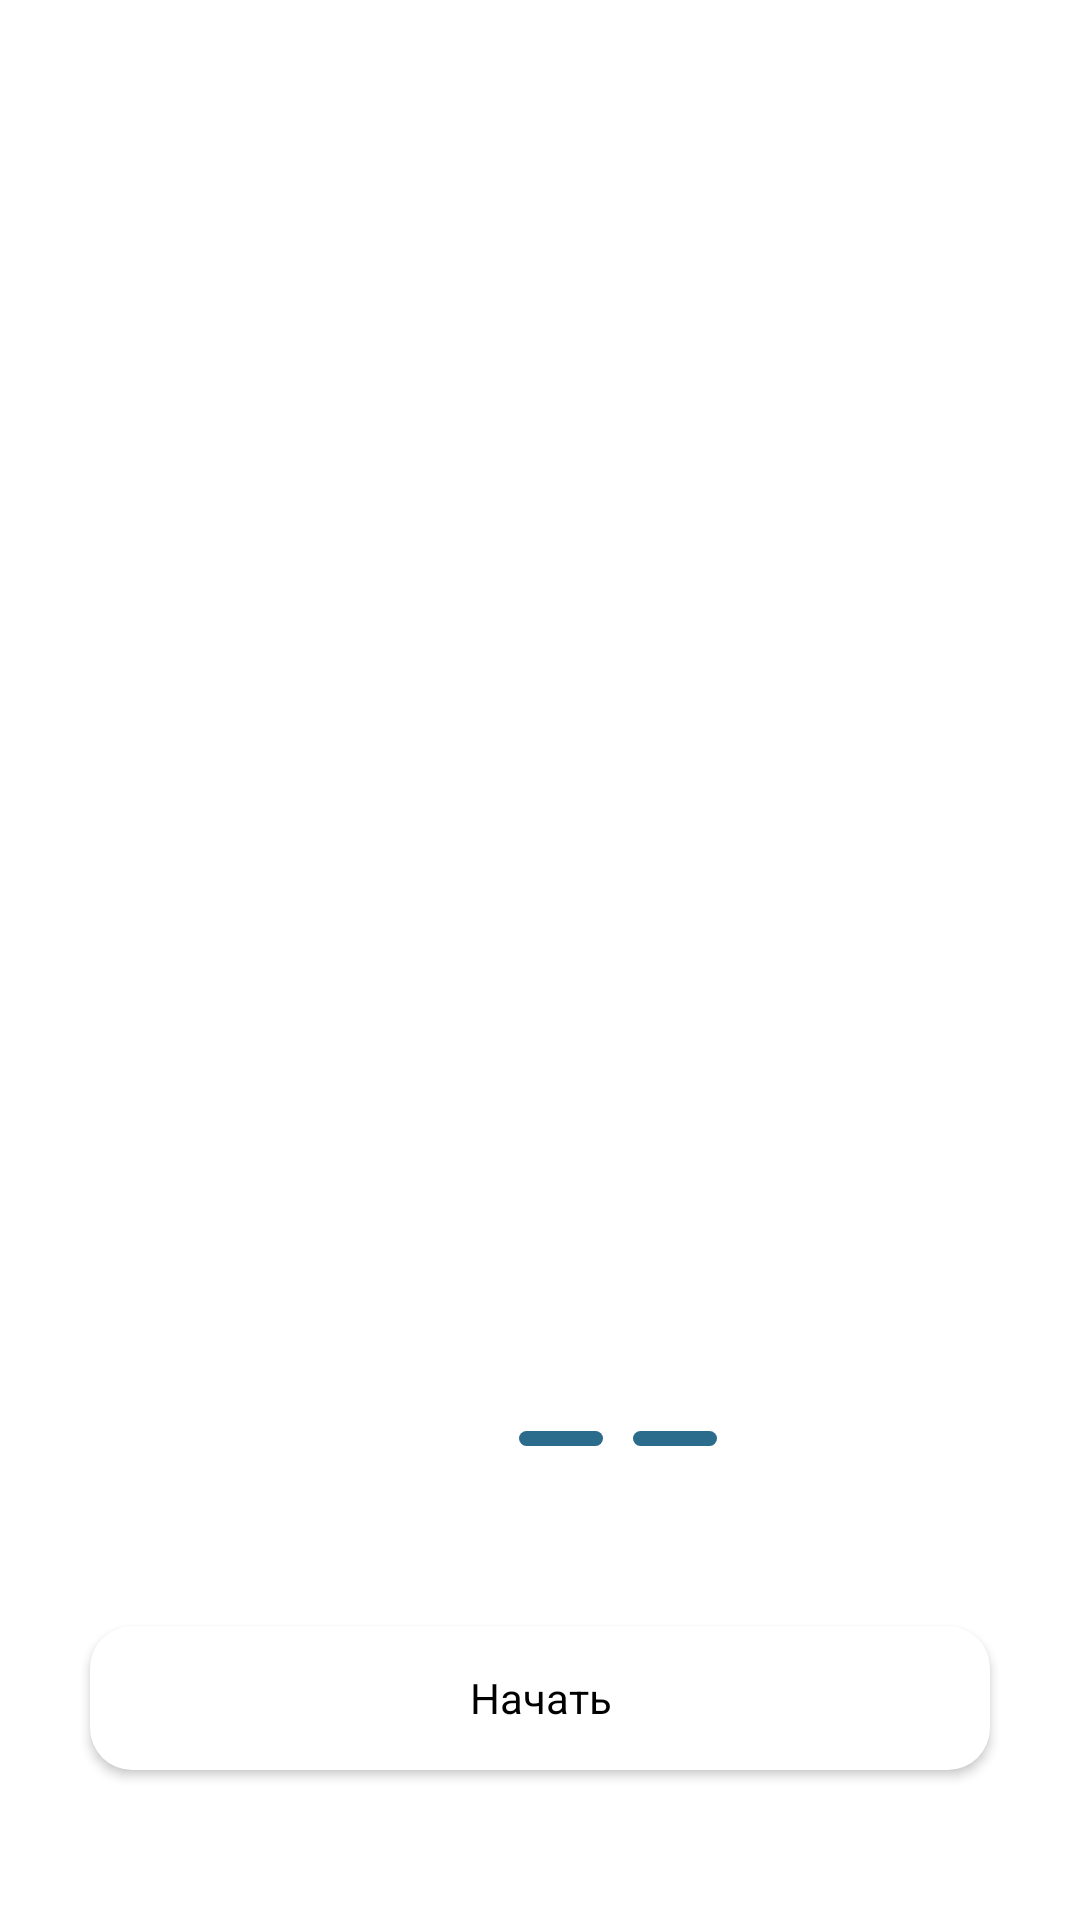

Produce the Android XML layout that renders to this screen, including the resource entries it uses.
<!-- AndroidManifest.xml: application theme Theme.Shop -->
<!-- res/layout/activity_on_boarding.xml -->
<?xml version="1.0" encoding="utf-8"?>
<androidx.constraintlayout.widget.ConstraintLayout xmlns:android="http://schemas.android.com/apk/res/android"
    xmlns:app="http://schemas.android.com/apk/res-auto"
    xmlns:tools="http://schemas.android.com/tools"
    android:id="@+id/main"
    android:layout_width="match_parent"
    android:layout_height="match_parent"
    android:orientation="vertical"
    tools:context=".session1.OnBoardingActivity">

    <androidx.viewpager.widget.ViewPager
        android:id="@+id/view_pager"
        android:layout_width="match_parent"
        android:layout_height="wrap_content"
        android:layout_weight="1"
        app:layout_constraintBottom_toBottomOf="parent"
        app:layout_constraintEnd_toEndOf="parent"
        app:layout_constraintStart_toStartOf="parent"
        app:layout_constraintTop_toTopOf="parent" />

    <ImageView
        android:id="@+id/navIMG"
        android:layout_width="wrap_content"
        android:layout_height="wrap_content"
        android:src="@drawable/screen1tool"
        android:layout_marginBottom="60dp"
        app:layout_constraintBottom_toTopOf="@+id/button_next"
        app:layout_constraintEnd_toEndOf="parent"
        app:layout_constraintStart_toStartOf="parent" />

    <com.google.android.material.button.MaterialButton
        app:backgroundTint="@color/white"
        android:background="@drawable/edit_text_background"
        android:id="@+id/button_next"
        android:text="Начать"
        android:textColor="@color/black"
        style="@style/Platform.MaterialComponents"
        android:layout_width="match_parent"
        android:layout_marginHorizontal="30dp"
        android:layout_height="wrap_content"
        app:layout_constraintBottom_toBottomOf="parent"
        android:layout_marginBottom="50dp"
        android:textSize="14sp"
        app:layout_constraintEnd_toEndOf="parent"
        app:layout_constraintStart_toStartOf="parent" />
</androidx.constraintlayout.widget.ConstraintLayout>
<!-- resources referenced by this layout -->
<resources>
  <color name="black">#FF000000</color>
  <color name="white">#FFFFFFFF</color>
  <!-- drawable edit_text_background (drawable) -->
  <?xml version="1.0" encoding="utf-8"?>
  <shape xmlns:android="http://schemas.android.com/apk/res/android">
  
  
      <solid android:color="#F7F7F9"
          />
      <corners android:radius="14dp"/>
  </shape>
  <!-- drawable screen1tool (drawable) -->
  <vector xmlns:android="http://schemas.android.com/apk/res/android"
      android:width="118dp"
      android:height="5dp"
      android:viewportWidth="118"
      android:viewportHeight="5">
    <path
        android:pathData="M2.5,2.5L39.5,2.5"
        android:strokeWidth="5"
        android:fillColor="#00000000"
        android:strokeColor="#ffffff"
        android:strokeLineCap="round"/>
    <path
        android:pathData="M54.5,2.5L77.5,2.5"
        android:strokeWidth="5"
        android:fillColor="#00000000"
        android:strokeColor="#2B6B8B"
        android:strokeLineCap="round"/>
    <path
        android:pathData="M92.5,2.5L115.5,2.5"
        android:strokeWidth="5"
        android:fillColor="#00000000"
        android:strokeColor="#2B6B8B"
        android:strokeLineCap="round"/>
  </vector>
  <style name="Theme.Shop" parent="Base.Theme.Shop" />
  <style name="Base.Theme.Shop" parent="Theme.MaterialComponents.DayNight.NoActionBar">
          
          
          <item name="statusBarBackground">@color/white</item>
      </style>
</resources>
